Run: headless pygame with SDL's dummy video driver; simulated clock (each Clock.tick advances the game by its frame time, no real sleeping); random seed 0; keys injected as events and as key.get_pressed() state; no mouse input.
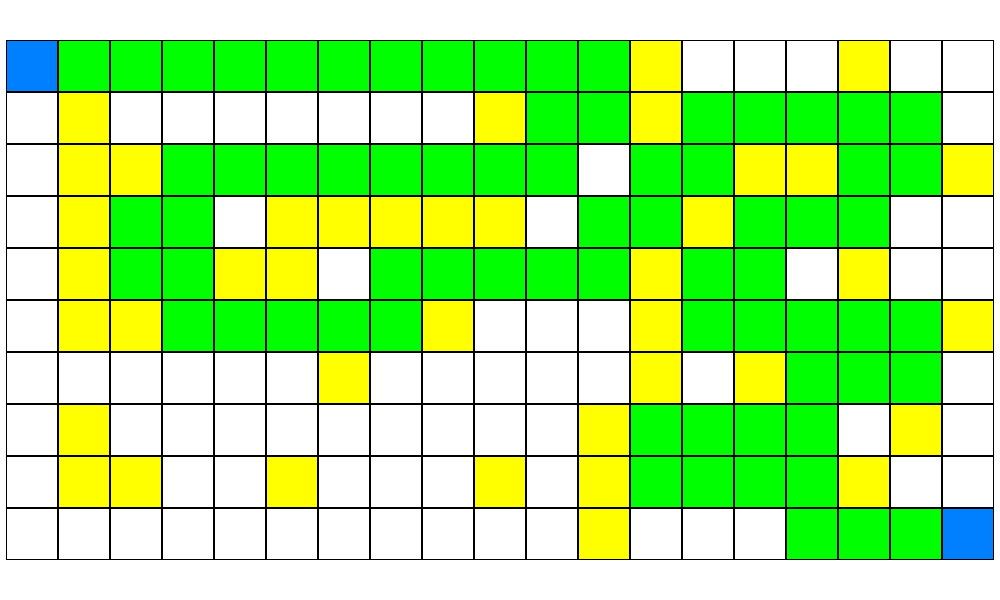
Frame 1 of 4 · flips 1–60 · no input
Frame 2 of 4 · flips 61–180 · tapped SPACE, RETURN · held RIGHT (→), D · screen unchanged from frame 1, image omitted
Frame 3 of 4 · flips 181–300 · held DOWN (↓), S · screen unchanged from frame 2, image omitted
Frame 4 of 4 · flips 301–420 · held LEFT (←), A, UP (↑), W · screen unchanged from frame 3, image omitted

The pygame program that drew these frames:

#======================= Phần cũ ==============================
import time
def is_valid(matrix, x, y):
    # Kiểm tra xem tọa độ (x, y) có hợp lệ trong ma trận hay không
    rows = len(matrix)
    cols = len(matrix[0])
    return 0 <= x < rows and 0 <= y < cols

def dfs(matrix, x1, y1, x2, y2):
    # Kiểm tra xem các tọa độ đầu vào có hợp lệ không
    if not is_valid(matrix, x1, y1) or not is_valid(matrix, x2, y2):
        return None

    # Khởi tạo stack để lưu trữ các nút cần duyệt
    stack = [(x1, y1, [])]

    while stack:
        x, y, path = stack.pop()

        # Kiểm tra xem đã đến vị trí đích chưa
        if x == x2 and y == y2:
            for i in range(rows):
                for j in range(cols):
                    if matrix[i][j] == -1:
                        matrix[i][j] = 0
            for i in path:
                if i[0] != x1 and i[1] != y1 or i[0] != x2 and i[1] != y2:
                    matrix[i[0]][i[1]] = -1
            return path + [(x, y)]

        # Kiểm tra xem ô hiện tại có thể di chuyển đến không
        if is_valid(matrix, x, y) and matrix[x][y] == 0:
            # Đánh dấu ô hiện tại đã được duyệt
            matrix[x][y] = -1

            # Duyệt các ô lân cận (lên, xuống, trái, phải) trong ma trận
            for dx, dy in [(1, 0), (-1, 0), (0, 1), (0, -1)]:
                nx, ny = x + dx, y + dy

                # Kiểm tra xem ô lân cận có hợp lệ và chưa được duyệt
                if is_valid(matrix, nx, ny) and matrix[nx][ny] == 0:
                    stack.append((nx, ny, path + [(x, y)]))
        time.sleep(0.1)
    # Không tìm thấy đường đi từ (x1, y1) đến (x2, y2)
    return None


#======================= Phần mới ==============================
import pygame
import threading

pygame.init()
WIDTH = 1000
HEIGHT = 600
RUNNING = True
is_finish = False
screen = pygame.display.set_mode((WIDTH,HEIGHT))
pygame.display.set_caption("BFS")
matrix = [
    [0, 0, 0, 0, 0, 0, 0, 0, 0, 0, 0, 0, 1, 0, 0, 0, 1, 0, 0],
    [0, 1, 0, 0, 0, 0, 0, 0, 0, 1, 0, 0, 1, 0, 0, 0, 0, 0, 0],
    [0, 1, 1, 0, 0, 0, 0, 0, 0, 0, 0, 0, 0, 0, 1, 1, 0, 0, 1],
    [0, 1, 0, 0, 0, 1, 1, 1, 1, 1, 0, 0, 0, 1, 0, 0, 0, 0, 0],
    [0, 1, 0, 0, 1, 1, 0, 0, 0, 0, 0, 0, 1, 0, 0, 0, 1, 0, 0],
    [0, 1, 1, 0, 0, 0, 0, 0, 1, 0, 0, 0, 1, 0, 0, 0, 0, 0, 1],
    [0, 0, 0, 0, 0, 0, 1, 0, 0, 0, 0, 0, 1, 0, 1, 0, 0, 0, 0],
    [0, 1, 0, 0, 0, 0, 0, 0, 0, 0, 0, 1, 0, 0, 0, 0, 0, 1, 0],
    [0, 1, 1, 0, 0, 1, 0, 0, 0, 1, 0, 1, 0, 0, 0, 0, 1, 0, 0],
    [0, 0, 0, 0, 0, 0, 0, 0, 0, 0, 0, 1, 0, 0, 0, 0, 0, 0, 0],
]
x1, y1 = 0, 0  # Starting position
x2, y2 = 9, 18  # Destination position
rows = len(matrix) # số lượng hàng
cols = len(matrix[0]) # số lượng cột

size = min(WIDTH // cols,HEIGHT // rows)
dx = (WIDTH - size * cols) // 2
dy = (HEIGHT - size * rows) // 2

def draw_squares():
    for i in range(rows):
        for j in range(cols):
            if x1 == i and y1 == j or x2 == i and y2 == j:
                pygame.draw.rect(screen,(0,128,255),(dx + j *size,dy + i * size,size,size),0)
            elif matrix[i][j] == 1:
                pygame.draw.rect(screen,(255,255,0),(dx + j *size,dy + i * size,size,size),0)
            else: # cái này có thể đi được
                if matrix[i][j] == -1:
                    pygame.draw.rect(screen,(0,255,0),(dx + j *size,dy + i * size,size,size),0)
                else:
                    pygame.draw.rect(screen,(255,255,255),(dx + j *size,dy + i * size,size,size),0)
            pygame.draw.rect(screen,(0,0,0),(dx + j *size,dy + i * size,size,size),1)
            
t1 = threading.Thread(target=dfs,args=(matrix,x1,y1,x2,y2,))
t1.start()
while RUNNING:
    screen.fill((255,255,255))
    draw_squares()
    for event in pygame.event.get():
        if event.type == pygame.QUIT:
            RUNNING = False
    pygame.display.update()
pygame.quit()    
